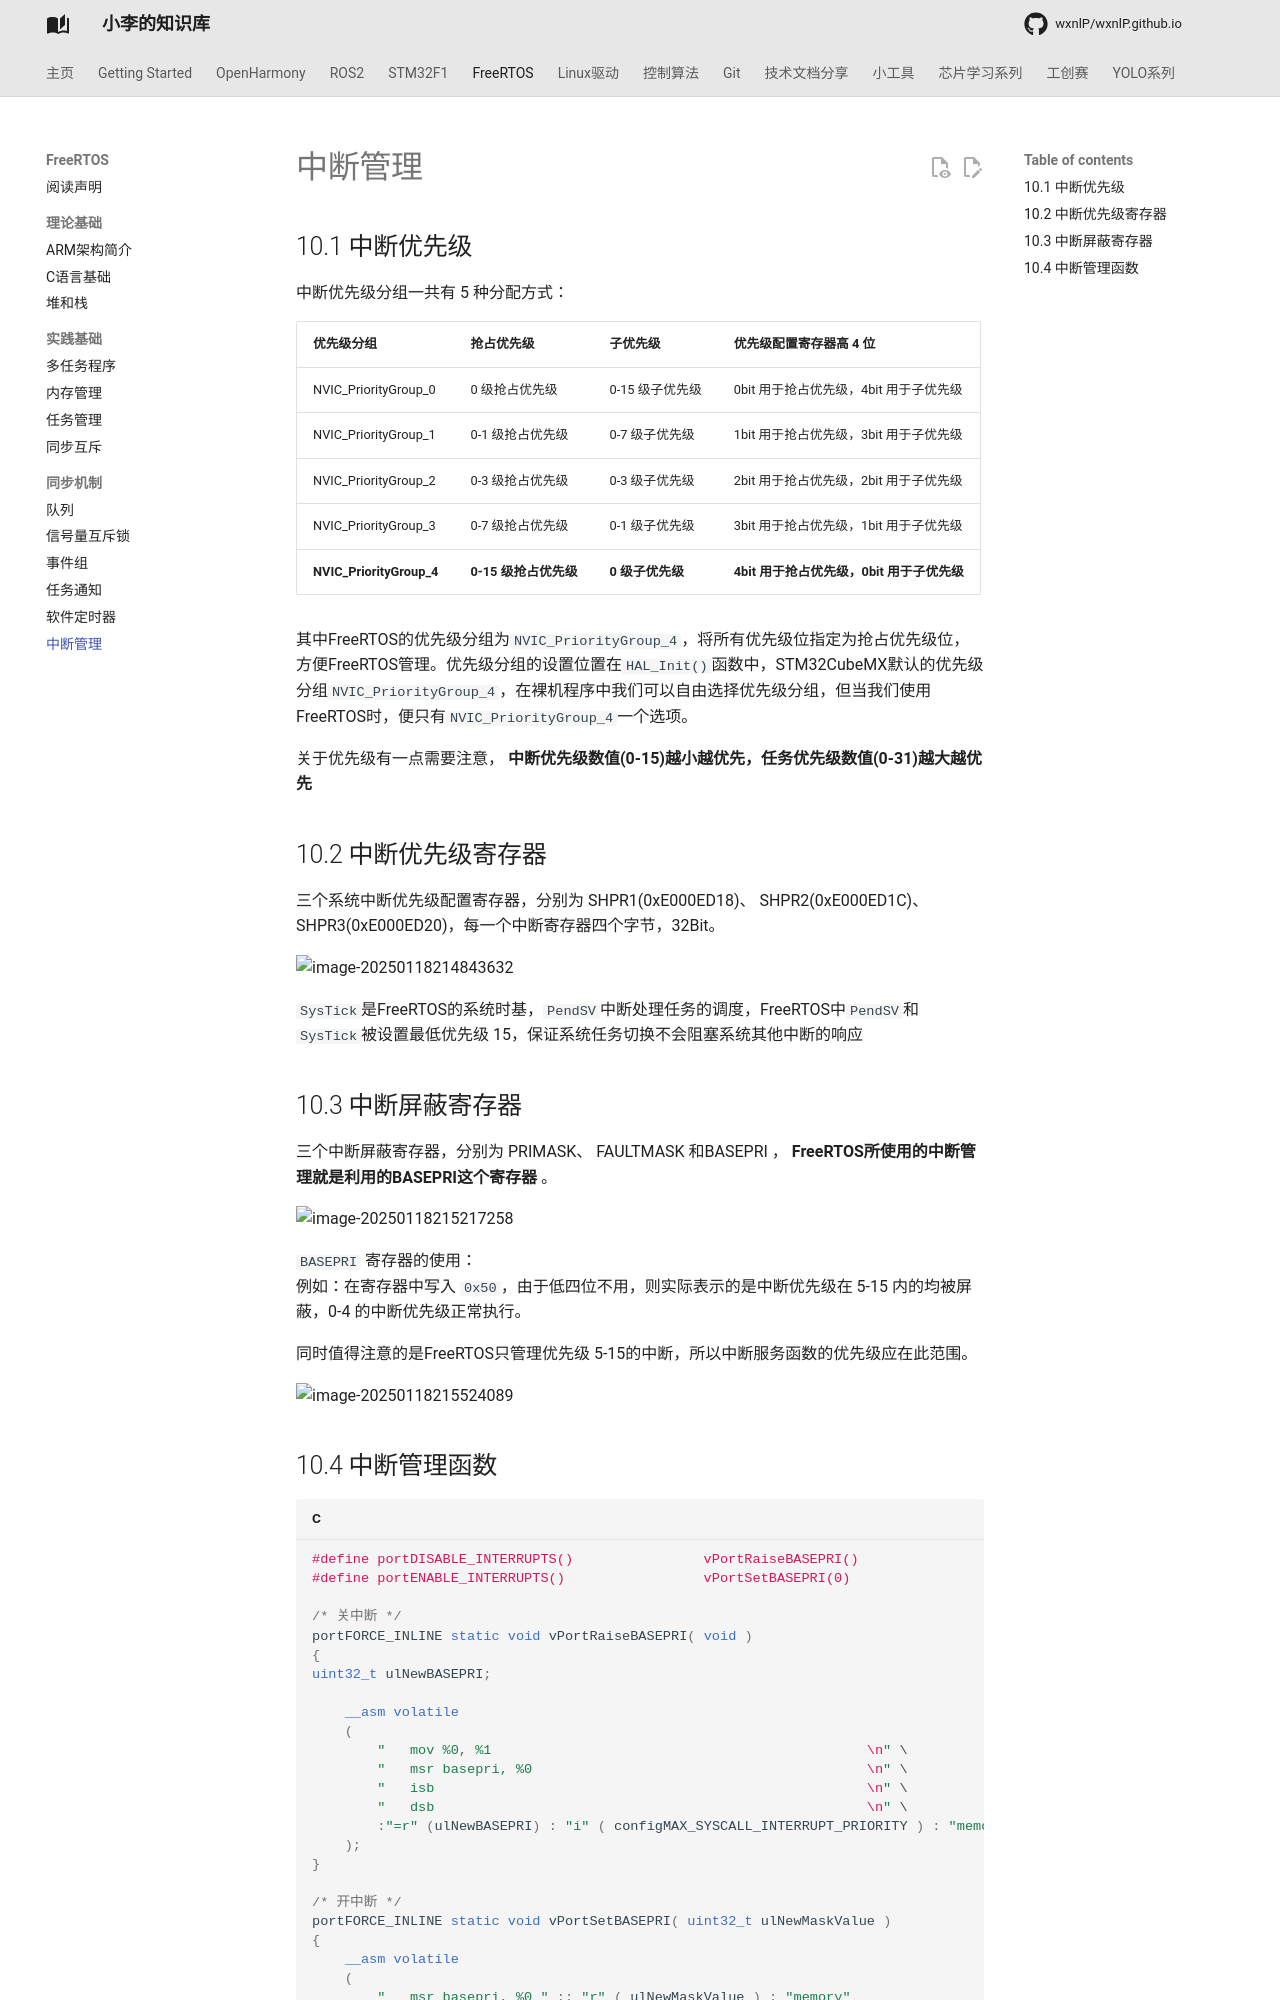

repository: wxnlP/wxnlP.github.io · page: study/FreeRTOS/10.中断管理/index.html · generator: mkdocs

## 10.1 中断优先级

中断优先级分组一共有 5 种分配方式：

| 优先级分组               | 抢占优先级            | 子优先级         | 优先级配置寄存器高 4 位                    |
| ------------------------ | --------------------- | ---------------- | ------------------------------------------ |
| NVIC_PriorityGroup_0     | 0 级抢占优先级        | 0-15 级子优先级  | 0bit 用于抢占优先级，4bit 用于子优先级     |
| NVIC_PriorityGroup_1     | 0-1 级抢占优先级      | 0-7 级子优先级   | 1bit 用于抢占优先级，3bit 用于子优先级     |
| NVIC_PriorityGroup_2     | 0-3 级抢占优先级      | 0-3 级子优先级   | 2bit 用于抢占优先级，2bit 用于子优先级     |
| NVIC_PriorityGroup_3     | 0-7 级抢占优先级      | 0-1 级子优先级   | 3bit 用于抢占优先级，1bit 用于子优先级     |
| **NVIC_PriorityGroup_4** | **0-15 级抢占优先级** | **0 级子优先级** | **4bit 用于抢占优先级，0bit 用于子优先级** |

其中FreeRTOS的优先级分组为`NVIC_PriorityGroup_4`，将所有优先级位指定为抢占优先级位，方便FreeRTOS管理。优先级分组的设置位置在`HAL_Init()`函数中，STM32CubeMX默认的优先级分组`NVIC_PriorityGroup_4`，在裸机程序中我们可以自由选择优先级分组，但当我们使用FreeRTOS时，便只有`NVIC_PriorityGroup_4`一个选项。

关于优先级有一点需要注意， **中断优先级数值(0-15)越小越优先，任务优先级数值(0-31)越大越优先**

## 10.2 中断优先级寄存器

三个系统中断优先级配置寄存器，分别为 SHPR1(0xE000ED18)、 SHPR2(0xE000ED1C)、 SHPR3(0xE000ED20)，每一个中断寄存器四个字节，32Bit。

![image-20250118214843632](https://tonmoon.obs.cn-east-3.myhuaweicloud.com/img/tonmoon/image-20250118214843632.png)

`SysTick`是FreeRTOS的系统时基，`PendSV`中断处理任务的调度，FreeRTOS中`PendSV`和`SysTick`被设置最低优先级 15，保证系统任务切换不会阻塞系统其他中断的响应

## 10.3 中断屏蔽寄存器

三个中断屏蔽寄存器，分别为 PRIMASK、 FAULTMASK 和BASEPRI ， **FreeRTOS所使用的中断管理就是利用的BASEPRI这个寄存器** 。

![image-20250118215217258](https://tonmoon.obs.cn-east-3.myhuaweicloud.com/img/tonmoon/image-20250118215217258.png)

`BASEPRI ` 寄存器的使用：  
例如：在寄存器中写入 `0x50`，由于低四位不用，则实际表示的是中断优先级在 5-15 内的均被屏蔽，0-4 的中断优先级正常执行。

同时值得注意的是FreeRTOS只管理优先级 5-15的中断，所以中断服务函数的优先级应在此范围。

![image-20250118215524089](https://tonmoon.obs.cn-east-3.myhuaweicloud.com/img/tonmoon/image-20250118215524089.png)
